15-way image classification set "p3cls" from GitHub (dage13024-bit/playjigsaw-part3); label vocabulary: airplane, backpack, bicycle, car, cat, chair, cup, desktop, dog, elephant, nailong, penguin, suitcase, tafei, umbrella.

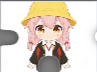
Label: tafei

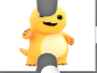
Label: nailong

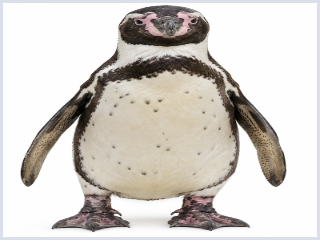
Label: penguin

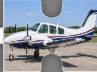
Label: airplane

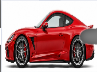
Label: car

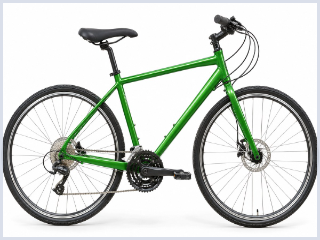
Label: bicycle
